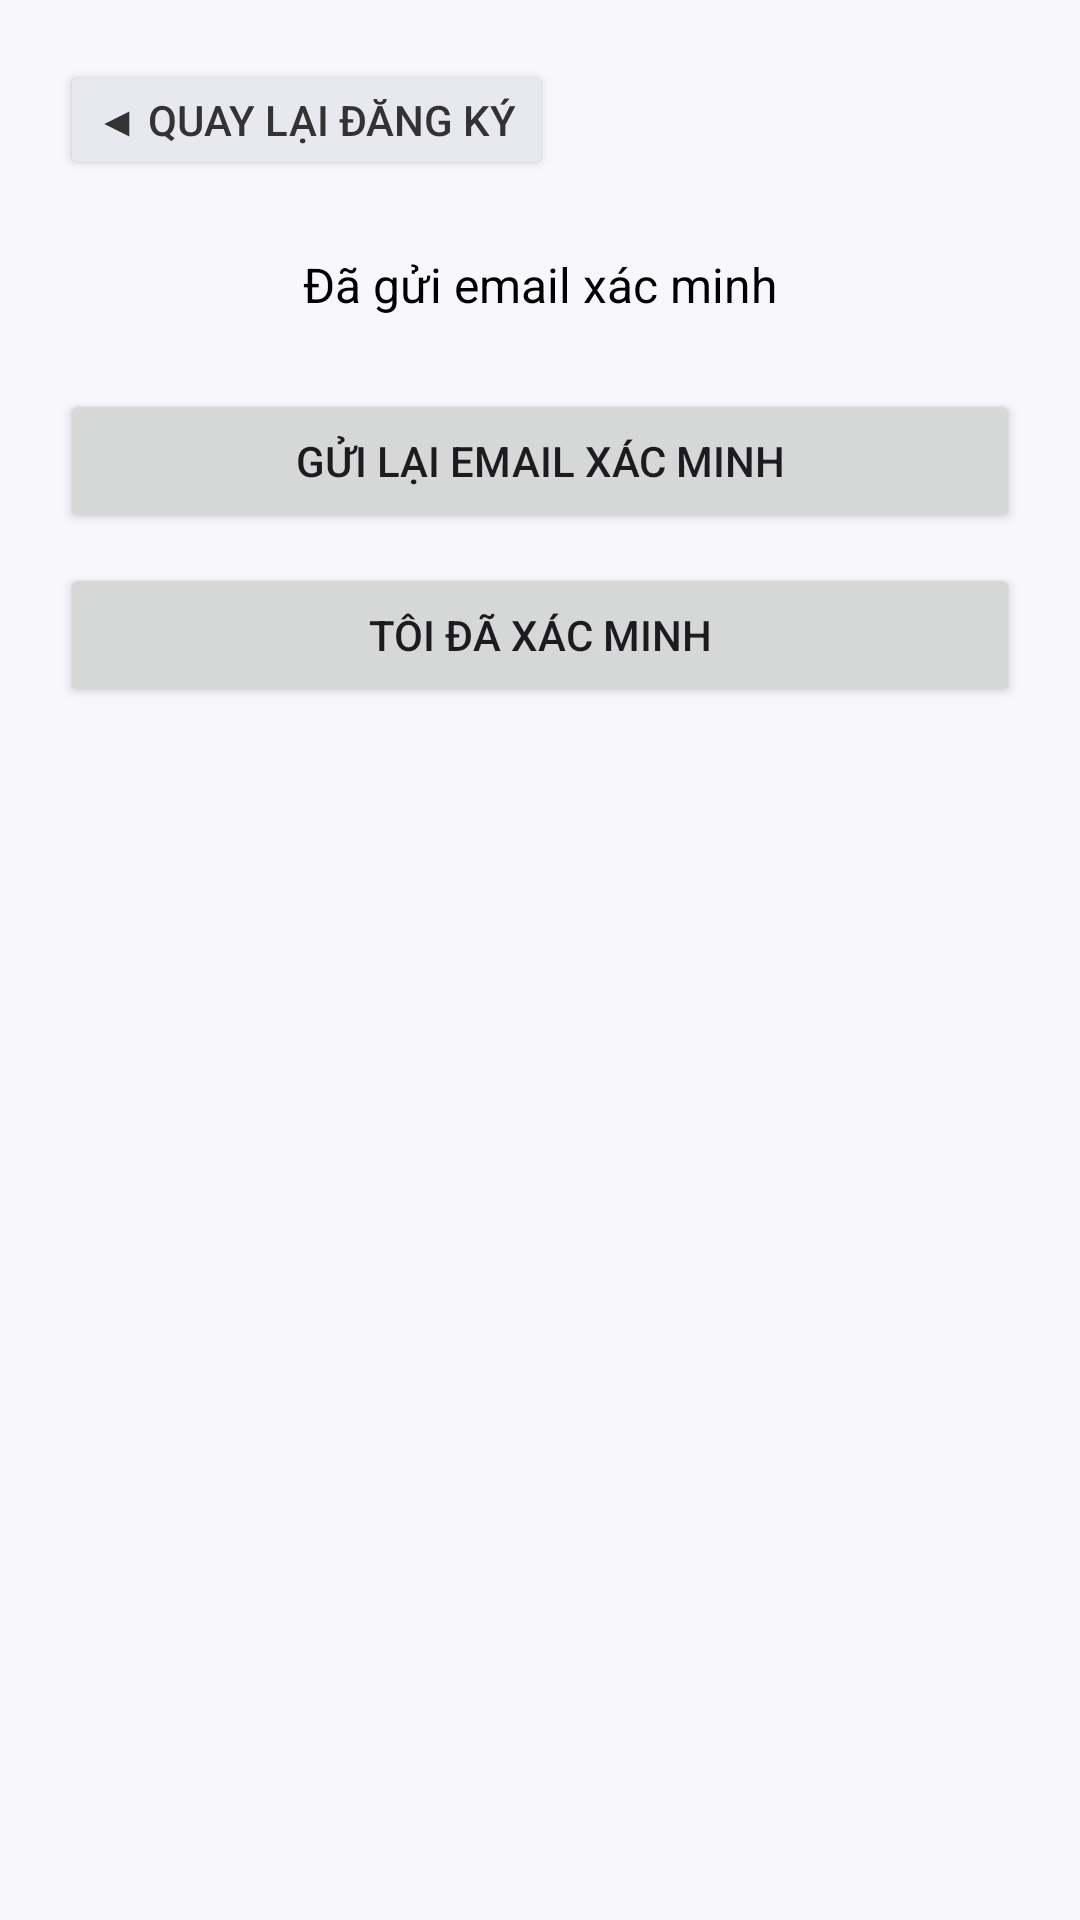

Produce the Android XML layout that renders to this screen, including the resource entries it uses.
<!-- AndroidManifest.xml: application theme Theme.Book_Store_MobileApp -->
<!-- res/layout/activity_verify_email.xml -->
<?xml version="1.0" encoding="utf-8"?>
<androidx.coordinatorlayout.widget.CoordinatorLayout
    xmlns:android="http://schemas.android.com/apk/res/android"
    android:layout_width="match_parent"
    android:layout_height="match_parent"
    android:background="#F8F7FB">

    <LinearLayout
        android:layout_width="match_parent"
        android:layout_height="match_parent"
        android:orientation="vertical"
        android:padding="20dp">

        
        <Button
            android:id="@+id/btnBackToRegister"
            android:layout_width="wrap_content"
            android:layout_height="40dp"
            android:text="◀ Quay lại đăng ký"
            android:minWidth="0dp"
            android:paddingHorizontal="12dp"
            android:backgroundTint="#E8E8EF"
            android:textColor="#333333"/>

        <TextView
            android:id="@+id/tvHint"
            android:layout_width="match_parent"
            android:layout_height="wrap_content"
            android:layout_marginTop="24dp"
            android:text="Đã gửi email xác minh"
            android:textSize="16sp"
            android:textColor="@android:color/black"
            android:gravity="center"/>

        
        <Button
            android:id="@+id/btnResend"
            android:layout_width="match_parent"
            android:layout_height="48dp"
            android:layout_marginTop="24dp"
            android:text="Gửi lại email xác minh"/>

        
        <Button
            android:id="@+id/btnVerified"
            android:layout_width="match_parent"
            android:layout_height="48dp"
            android:layout_marginTop="10dp"
            android:text="Tôi đã xác minh"/>
    </LinearLayout>
</androidx.coordinatorlayout.widget.CoordinatorLayout>
<!-- resources referenced by this layout -->
<resources>
  <style name="Theme.Book_Store_MobileApp" parent="Base.Theme.Book_Store_MobileApp" />
  <style name="Base.Theme.Book_Store_MobileApp" parent="Theme.Material3.DayNight.NoActionBar">
          
          
      </style>
</resources>
